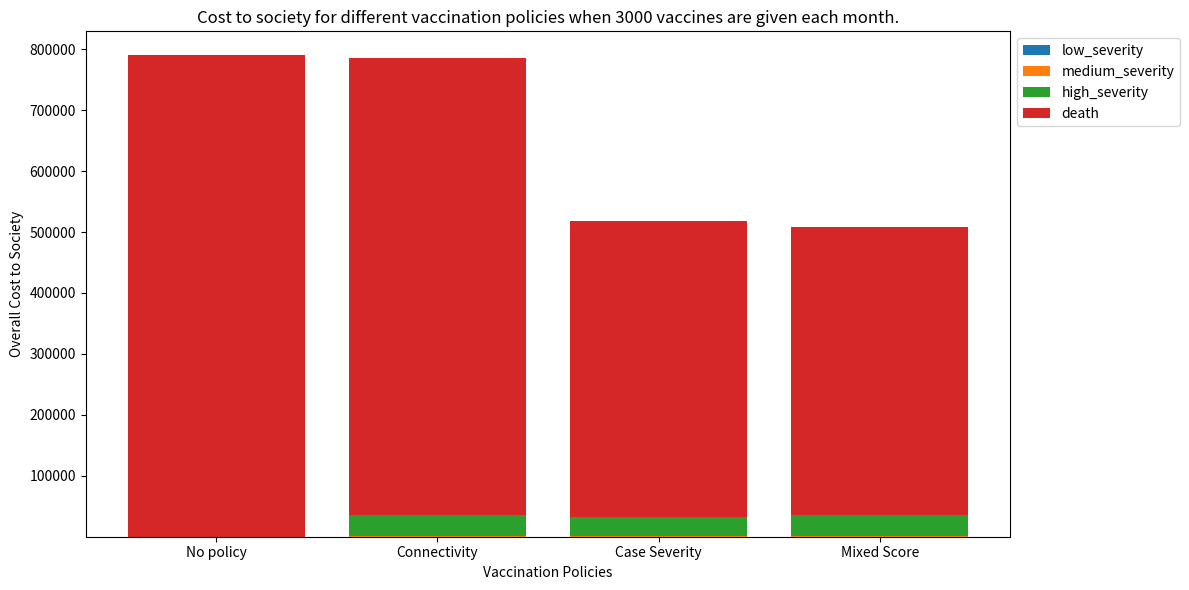
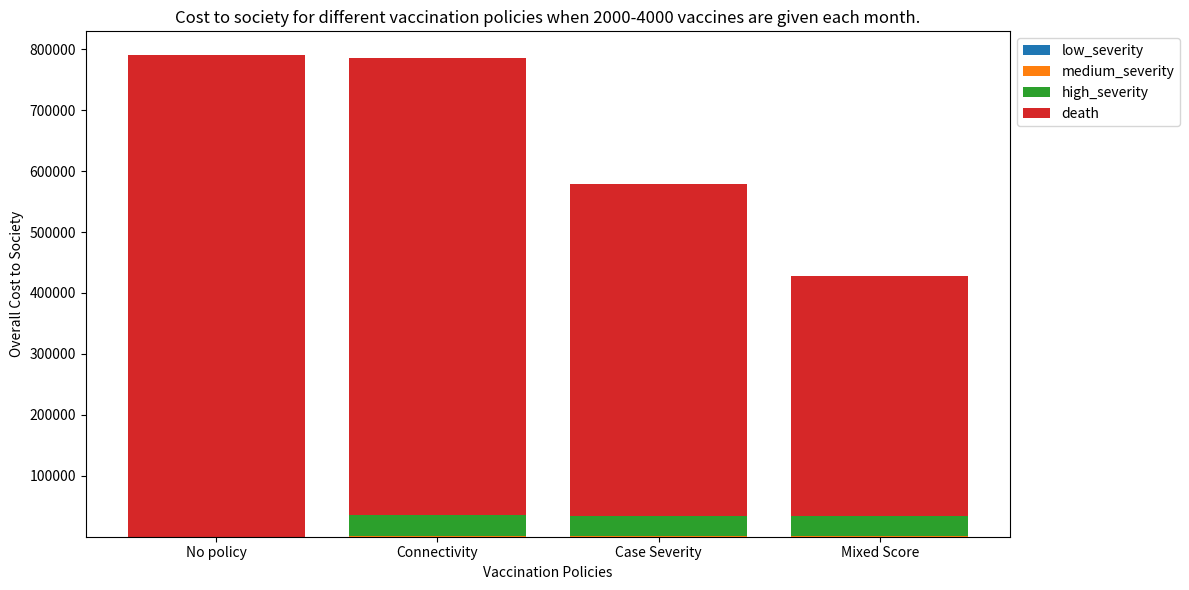

These figures' Python source, in order:
import numpy as np
from enum import Enum
import matplotlib.pyplot as plt

"""
Define the state of the system

# State variables:
connectivity: integer between 0 and 40 
– "How many people do I closely interact with in each timestep?"

severity: float between 0 and 100
- "If infected, what is the cost to society of this person's sickness?"

infection_period: integer between 0 and 6
- "If I'm currently uninfected, how many days am I going to be infectious for?" -> randomly between 4 and 6 days.
- "If I am infected, how many more days am I infectious for?" -> decrements on each timestep.

status: integer between -1 and 2
- -1 if dead
- 0 if never infected
- 1 if recovered (and so is uninfected now)
- 2 if infected
"""
N=107000 # Population size
init_infections = 10 # how many people were infected at start of simulation
max_connectivity = 40
max_severity = 100
vaccine_immunization = 0.1 # vaccines reduce severity by 90%
partial_immunization = 0.1 # reduce severity by 90% after recovering from infection

class Status(Enum):
    DEAD = -1
    NEVER_INFECTED = 0
    RECOVERED = 1
    INFECTED = 2

"""
initializes a population and returns it
"""
def init_population(N, init_infections, max_connectivity, max_severity, seed=0):
    # define a structured data type to represent a person
    Person = [  ('connectivity','i'),
                ('severity', 'f'),
                ('infection_period','i'),
                ('status','i')] 
    population=np.zeros(N, dtype=Person)

    np.random.seed(seed) # use the same random seed for reproducibilty
    # Initialize the state
    population['connectivity'] = np.random.randint(0, max_connectivity+1, size=N)

    # Generate random values between 0 and 100
    severity_values = np.random.random(size=N) * 100

    # Create severity categories based on the values
    population['severity'] = np.select(
        [
            severity_values >= 92.5,
            severity_values >= 51.4,
            severity_values >= 8.4
        ],
        [
            100,
            80,
            2
        ],
        default=0
    )

    population['infection_period'] = np.random.randint(4, 7, size=N)  
    population['status'] = Status.NEVER_INFECTED.value  # Initially, all are never infected (uninfected)

    # Randomly chooses `init_infections` number of people and sets them to infected
    population['status'][np.random.choice(N, init_infections, replace=False)] = Status.INFECTED.value

    return population


"""
Takes state and evolves it naturally by one timestep. Mutates population.

Given state at time t, to calculate state at time t+1,

sick_edges = filter for members of the population who are sick, and sum their connectivity
all_edges = sum connectivity
ratio = sick_edges/all_edges

for all members m in the population, 
if (!is_infected) :
    p_infection = ratio * m.connectivity # probability of infection
    generate random number between 0 and 1. If num < p_infection,
    m.is_sick = true
else:
    if m.infection_period > 0:
        m.infection_period--
    else:
        m.is_infected = false
"""
def evolve_state(population, C, death_threshold):
    # Filter who is infected currently
    infected_population_mask=(population['status']==Status.INFECTED.value) 
    infected_population = population[infected_population_mask]
    # Filter who is uninfected currently
    uninfected_population_mask = (population['status']==Status.NEVER_INFECTED.value) | (population['status']==Status.RECOVERED.value)
    uninfected_population = population[uninfected_population_mask]

    ## Deal with the uninfected people
    # compute the general infection rate in the population
    infected_edges = np.sum(infected_population['connectivity'])
    total_edges = np.sum(population['connectivity'])
    infection_rate = C * (infected_edges / total_edges)

    # compute likelihood of infection for the uninfected population
    prob_infection = infection_rate * uninfected_population['connectivity']
    
    # Determine whether or not person will be infected and updating states for newly infected people
    # random outcomes for uninfected people
    random=np.random.random(size=uninfected_population.size)
    # create a mask for individuals who should be infected based on their probability of infection
    should_infect_mask=random < prob_infection
    # get indices of newly infected people in the population
    uninfected_indices = np.where(uninfected_population_mask)[0]
    newly_infected_indices = uninfected_indices[should_infect_mask]
    # update status
    population['status'][newly_infected_indices] = Status.INFECTED.value # they are now marked as infected

    ## Deal with the infected people
    # Handle people whose infection period ended (checking severity to see if they died)
    dead_population_indices = np.where((population['status'] == Status.INFECTED.value) & 
                                       (population['infection_period'] == 0) & 
                                       (population['severity'] == 100))[0]
    population['status'][dead_population_indices] = -1 # mark them as dead

    recovered_population_indices = np.where((population['status'] == Status.INFECTED.value) & 
                                       (population['infection_period'] == 0) & 
                                       (population['severity'] <= 100))[0]
    population['status'][recovered_population_indices] = Status.RECOVERED.value # mark them as recovered
    # reset their infection_period
    population['infection_period'][recovered_population_indices] = np.random.randint(4, 7)  
    # reduce severity by partial immunization
    population['severity'][recovered_population_indices] *= partial_immunization

    # handle infected people whose infection period did not end yet
    remain_infected_population_indices = np.where((population['status'] == Status.INFECTED.value) &
                                                  (population['infection_period'] != 0))[0]
    population['infection_period'][remain_infected_population_indices] -= 1 
    

"""
Returns the score of each person in the population. The score of an individual is a 
weighted average of connectivity and severity. 
People with highest score will get vaccine in mixed_score policy
Parameter:
    - w_c is the weighting factor for connectivity and so (1-w_c) is the weighting factor for severity
"""
def compute_score(population, w_c):
    score = (population['connectivity']*w_c/max_connectivity) + (population['severity']*(1-w_c)/max_severity)
    
    # only vaccinate people not previously infected to avoid double counting immunity
    # assign score=0 to those people
    score[population['status']!=Status.NEVER_INFECTED.value] = 0
    return score


"""
Simulates the effect of vaccinating the population filtered by `who` (reduces case_sensitivity by 90%). 
Mutates population.
Parameters:
    - 'who' should be 'connectivity', 'case_sensitivity", or 'mixed_score'
    - how_many: integer between 2000 and 4000
"""
def vaccinate(population, who, how_many):
    if who=='mixed_score':
        # compute score
        w_c = 0.3  # connectivity gets a lower weight 
        scores = compute_score(population, w_c)

        # sort sort indices based on 'who' and select the top individuals
        vaccinate_population_indices = np.argsort(scores)[::-1][:how_many]

    else:
        # sort indices based on 'who' and select the top individuals
        vaccinate_population_indices = np.argsort(population[who])[::-1][:how_many]
        
    # reduce severity by 90% for selected people 
    population['severity'][vaccinate_population_indices] *= vaccine_immunization


"""
Compute the cost to society that has been incurred at the current state.
"""
def compute_cost(population):
    # Find indices of people who were infected (including recovered and dead people)
    was_infected = (population['status']==Status.DEAD.value) | (population['status']==Status.RECOVERED.value) | (population['status']==Status.INFECTED.value)
        
    # Create masks for each severity level
    low_severity = (population['severity'] == 0) & was_infected
    medium_severity = (population['severity'] == 2) & was_infected
    high_severity = (population['severity'] == 80) & was_infected
    death = (population['severity'] == 100) & was_infected

    # Compute costs for each severity level
    low_cost = np.sum(population['severity'][low_severity])
    medium_cost = np.sum(population['severity'][medium_severity])
    high_cost = np.sum(population['severity'][high_severity])
    death_cost = np.sum(population['severity'][death])

    # Compute total cost
    total_cost = low_cost + medium_cost + high_cost + death_cost

    return {
        'low_severity': low_cost,
        'medium_severity': medium_cost,
        'high_severity': high_cost,
        'death': death_cost,
        'total': total_cost
    }


"""
Progress the simulation forward by `timesteps` and return cost_breakdown at the end of the simulation period.
"""
def run_simulation(population, timesteps, C, T):
    for _ in range(timesteps):
        evolve_state(population, C, T)

    cost_breakdown = compute_cost(population)
    return cost_breakdown

"""
Generates a stacked bar plot comparing the results of different vaccination policies.

Parameters:
    policies (list): List of policy names (e.g., ['No policy', 'Connectivity', 'Case Severity', 'Mixed Score'])
    values (dict): Dictionary where keys are scenario names (e.g., 'Scenario 1', 'Scenario 2') 
                   and values are lists of costs for each policy in the same order as the policies list.
    title (str): Title for the plot
    ylabel (str): Label for the y-axis

Returns:
    None: Displays the plot using plt.show()
"""
def generate_bar_plot(policies, values, title):
    fig, ax = plt.subplots(figsize=(12, 6))
    
    scenarios = list(values.keys())
    bottom = np.zeros(len(policies))
    
    for scenario in scenarios:
        ax.bar(policies, values[scenario], bottom=bottom, label=scenario)
        bottom += values[scenario]
    
    ax.set_xlabel('Vaccination Policies')
    ax.set_ylabel('Overall Cost to Society')
    ax.set_title(title)
    ax.legend(loc='upper left', bbox_to_anchor=(1, 1))
    
    plt.tight_layout()
    plt.show()

##--------------------Simulations--------------------------------------------
timesteps = 120  # Simulating 120 days
months = 4
C = 0.05 # to convert connectivity to probability
death_threshold = 8  # Threshold for considering an individual as deceased
results = {}
categories = ['low_severity', 'medium_severity', 'high_severity', 'death']

# no policy: no vaccines 
cost_breakdown = run_simulation(init_population(N, init_infections, max_connectivity, max_severity, seed=0), 
                              timesteps, 
                              C, 
                              death_threshold)
print(f"Overall Cost if no vaccines at all: {cost_breakdown['total']}")
results['No policy'] = cost_breakdown


## scenario 1: exactly 3000 vaccines available each month
print("Scenario 1: exactly 3000 vaccines per month")
# policy 1: distributing vaccines based on connectivity
for _ in range(months):
    vaccine = 3000
    pop = init_population(N, init_infections, max_connectivity, max_severity, seed=0)
    vaccinate(pop, 'connectivity', vaccine)
    cost_breakdown = run_simulation(pop, 30, C, death_threshold)
print(f"Overall Cost with Connectivity Policy: {cost_breakdown['total']}")
results['Connectivity'] = cost_breakdown

# policy 2: distributing vaccines based on severity
for _ in range(months):
    vaccine = 3000
    pop = init_population(N, init_infections, max_connectivity, max_severity, seed=0)
    vaccinate(pop, 'severity', vaccine)
    cost_breakdown = run_simulation(pop, 30, C, death_threshold)
print(f"Overall Cost with Severity Policy: {cost_breakdown['total']}")
results['Case Severity'] = cost_breakdown

# policy 3: distributing vaccines based on mixed_score 
# (weighted average of connetivity and severity)
for _ in range(months):
    vaccine = 3000
    pop = init_population(N, init_infections, max_connectivity, max_severity, seed=0)
    vaccinate(pop, 'mixed_score', vaccine)
    cost_breakdown = run_simulation(pop, 30, C, death_threshold)
print(f"Overall Cost with Mixed_Score Policy : {cost_breakdown['total']}")
results['Mixed Score'] = cost_breakdown

# Generate bar plot
values = {category: [results[policy][category] for policy in results] for category in categories}
generate_bar_plot(results.keys(), values, 'Cost to society for different vaccination policies when 3000 vaccines are given each month.')

## scenario 2: vaccines available each month can be anywhere between 2000 and 4000
print("Scenario 2: 2000 - 4000 vaccines per month")
# policy 1: distributing vaccines based on connectivity
for m in range(1,months+1):
    vaccine = np.random.randint(2000, 4001)
    # print(f"Vaccines available in month {m}: {vaccine}")
    pop = init_population(N, init_infections, max_connectivity, max_severity, seed=0)
    vaccinate(pop, 'connectivity', vaccine)
    cost_breakdown = run_simulation(pop, 30, C, death_threshold)
print(f"Overall Cost with Connectivity Policy: {cost_breakdown['total']}")
results['Connectivity'] = cost_breakdown

# policy 2: distributing vaccines based on severity
for m in range(1,months+1):
    vaccine = np.random.randint(2000, 4001)
    # print(f"Vaccines available in month {m}: {vaccine}")
    pop = init_population(N, init_infections, max_connectivity, max_severity, seed=0)
    vaccinate(pop,'severity', vaccine)
    cost_breakdown = run_simulation(pop, 30, C, death_threshold)
print(f"Overall Cost with Severity Policy: {cost_breakdown['total']}")
results['Case Severity'] = cost_breakdown

# policy 3: distributing vaccines based on mixed_score 
# (weighted average of connetivity and severity)
for m in range(1,months+1):
    vaccine = np.random.randint(2000, 4001)
    # print(f"Vaccines available in month {m}: {vaccine}")
    pop = init_population(N, init_infections, max_connectivity, max_severity, seed=0)
    vaccinate(pop,'mixed_score', vaccine)
    cost_breakdown = run_simulation(pop, 30, C, death_threshold)
print(f"Overall Cost with Mixed_Score Policy: {cost_breakdown['total']}")
results['Mixed Score'] = cost_breakdown

# Generate bar plot
values = {category: [results[policy][category] for policy in results] for category in categories}
generate_bar_plot(results.keys(), values, 'Cost to society for different vaccination policies when 2000-4000 vaccines are given each month.')